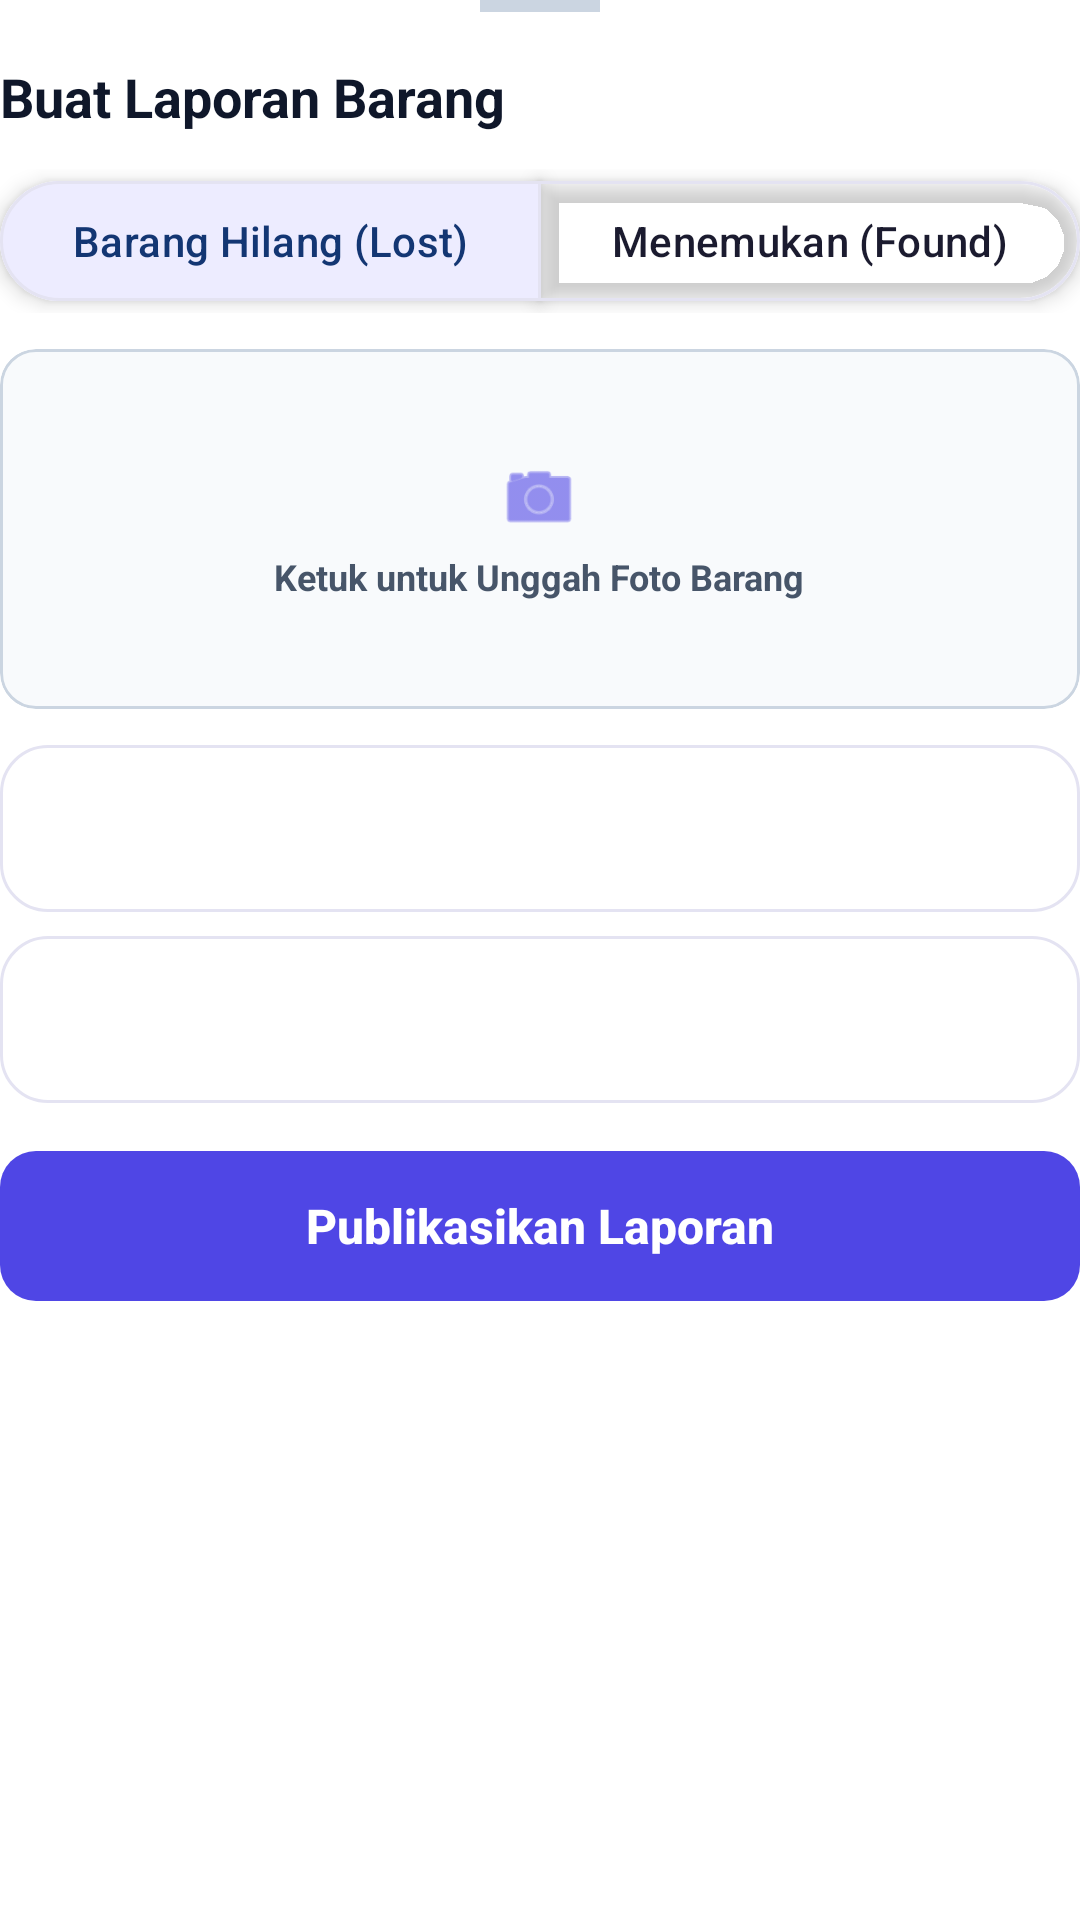

Write the Android layout XML for this screen, with the resource values it uses.
<!-- AndroidManifest.xml: application theme Theme.CampusFind -->
<!-- res/layout/activity_post.xml -->
<?xml version="1.0" encoding="utf-8"?>
<LinearLayout
    xmlns:android="http://schemas.android.com/apk/res/android"
    xmlns:app="http://schemas.android.com/apk/res-auto"
    xmlns:tools="http://schemas.android.com/tools"
    android:orientation="vertical"
    android:id="@+id/main"
    android:layout_width="match_parent"
    android:layout_height="wrap_content"
    android:background="#FFFFFF"
    android:elevation="16dp"
    app:behavior_hideable="true"
    app:behavior_peekHeight="0dp"
    app:layout_behavior="com.google.android.material.bottomsheet.BottomSheetBehavior"
    tools:context=".PostActivity">

    <View
        android:layout_width="40dp"
        android:layout_height="4dp"
        android:layout_gravity="center_horizontal"
        android:layout_marginBottom="16dp"
        android:background="#CBD5E1" />
    <TextView
        android:layout_width="wrap_content"
        android:layout_height="wrap_content"
        android:text="Buat Laporan Barang"
        android:textColor="#0F172A"
        android:textSize="18sp"
        android:textStyle="bold" />
    
    <com.google.android.material.button.MaterialButtonToggleGroup
        android:id="@+id/toggle_report_type"
        android:layout_width="match_parent"
        android:layout_height="wrap_content"
        android:layout_marginTop="12dp"
        app:checkedButton="@id/btn_type_lost"
        app:selectionRequired="true"
        app:singleSelection="true">
        <com.google.android.material.button.MaterialButton
            android:id="@+id/btn_type_lost"
            style="@style/Widget.Material3.Button.OutlinedButton"
            android:layout_width="0dp"
            android:layout_height="wrap_content"
            android:layout_weight="1"
            android:text="Barang Hilang (Lost)"
            android:textAllCaps="false" />
        <com.google.android.material.button.MaterialButton
            android:id="@+id/btn_type_found"
            style="@style/Widget.Material3.Button.OutlinedButton"
            android:layout_width="0dp"
            android:layout_height="wrap_content"
            android:layout_weight="1"
            android:text="Menemukan (Found)"
            android:textAllCaps="false" />
    </com.google.android.material.button.MaterialButtonToggleGroup>
    
    <com.google.android.material.card.MaterialCardView
        android:id="@+id/card_upload_photo"
        android:layout_width="match_parent"
        android:layout_height="120dp"
        android:layout_marginTop="12dp"
        app:cardBackgroundColor="#F8FAFC"
        app:cardCornerRadius="12dp"
        app:strokeColor="#CBD5E1"
        app:strokeWidth="1dp">
        <FrameLayout
            android:layout_width="match_parent"
            android:layout_height="match_parent">
            <ImageView
                android:id="@+id/iv_post_photo_preview"
                android:layout_width="match_parent"
                android:layout_height="match_parent"
                android:contentDescription="Preview Foto Barang"
                android:scaleType="centerCrop"
                android:visibility="gone" />
            <LinearLayout
                android:id="@+id/layout_upload_placeholder"
                android:layout_width="wrap_content"
                android:layout_height="wrap_content"
                android:layout_gravity="center"
                android:gravity="center"
                android:orientation="vertical">
                <ImageView
                    android:layout_width="28dp"
                    android:layout_height="28dp"
                    android:contentDescription="Kamera"
                    android:src="@android:drawable/ic_menu_camera"
                    app:tint="#4F46E5" />
                <TextView
                    android:layout_width="wrap_content"
                    android:layout_height="wrap_content"
                    android:layout_marginTop="4dp"
                    android:text="Ketuk untuk Unggah Foto Barang"
                    android:textColor="#475569"
                    android:textSize="12sp"
                    android:textStyle="bold" />
            </LinearLayout>
        </FrameLayout>
    </com.google.android.material.card.MaterialCardView>
    <com.google.android.material.textfield.TextInputLayout
        style="@style/Widget.Material3.TextInputLayout.OutlinedBox"
        android:layout_width="match_parent"
        android:layout_height="wrap_content"
        android:layout_marginTop="12dp"
        android:hint="Nama Barang (cth: Tumbler Corkcicle Hitam)">
        <com.google.android.material.textfield.TextInputEditText
            android:id="@+id/et_post_title"
            android:layout_width="match_parent"
            android:layout_height="wrap_content" />
    </com.google.android.material.textfield.TextInputLayout>
    <com.google.android.material.textfield.TextInputLayout
        style="@style/Widget.Material3.TextInputLayout.OutlinedBox"
        android:layout_width="match_parent"
        android:layout_height="wrap_content"
        android:layout_marginTop="8dp"
        android:hint="Lokasi Kampus dan Titik Spesifik">
        <com.google.android.material.textfield.TextInputEditText
            android:id="@+id/et_post_location"
            android:layout_width="match_parent"
            android:layout_height="wrap_content" />
    </com.google.android.material.textfield.TextInputLayout>
    <com.google.android.material.button.MaterialButton
        android:id="@+id/btn_submit_post"
        android:layout_width="match_parent"
        android:layout_height="50dp"
        android:layout_marginTop="16dp"
        android:text="Publikasikan Laporan"
        android:textAllCaps="false"
        android:textStyle="bold"
        app:backgroundTint="#4F46E5"
        app:cornerRadius="12dp" />
</LinearLayout>
<!-- resources referenced by this layout -->
<resources>
  <color name="cf_navy_700">#304F8C</color>
  <color name="cf_on_dark">#FFFFFF</color>
  <color name="cf_blue_100">#DAE7FC</color>
  <color name="cf_navy_900">#133673</color>
  <color name="cf_lavender_100">#EDECFF</color>
  <color name="cf_blue_300">#96C0FE</color>
  <color name="cf_surface">#FFFFFF</color>
  <color name="cf_ink">#1B1B2F</color>
  <color name="cf_ink_muted">#6B6E80</color>
  <color name="cf_divider">#E4E3F2</color>
  <color name="cf_error">#BA1A1A</color>
  <color name="cf_background">#FAF8FF</color>
  <style name="Widget.CampusFind.TextInputLayout" parent="Widget.Material3.TextInputLayout.OutlinedBox">
          <item name="hintEnabled">false</item>
          <item name="boxBackgroundColor">@color/cf_surface</item>
          <item name="boxStrokeColor">@color/input_stroke</item>
          <item name="boxStrokeWidth">0dp</item>
          <item name="boxStrokeWidthFocused">1.5dp</item>
          <item name="boxCornerRadiusTopStart">@dimen/radius_medium</item>
          <item name="boxCornerRadiusTopEnd">@dimen/radius_medium</item>
          <item name="boxCornerRadiusBottomStart">@dimen/radius_medium</item>
          <item name="boxCornerRadiusBottomEnd">@dimen/radius_medium</item>
          <item name="startIconTint">@color/cf_ink_muted</item>
          <item name="endIconTint">@color/cf_ink_muted</item>
          <item name="errorIconDrawable">@null</item>
      </style>
  <style name="Widget.CampusFind.Button" parent="Widget.Material3.Button">
          <item name="android:minHeight">@dimen/button_height</item>
          <item name="android:textAppearance">@style/TextAppearance.CampusFind.Button</item>
          <item name="android:textColor">@color/cf_on_dark</item>
          <item name="backgroundTint">@color/cf_navy_700</item>
          <item name="cornerRadius">@dimen/radius_medium</item>
          <item name="iconGravity">textEnd</item>
          <item name="iconTint">@color/cf_on_dark</item>
          <item name="android:insetTop">0dp</item>
          <item name="android:insetBottom">0dp</item>
          <item name="android:elevation">4dp</item>
      </style>
  <style name="ThemeOverlay.CampusFind.BottomSheetDialog" parent="ThemeOverlay.Material3.BottomSheetDialog">
          <item name="bottomSheetStyle">@style/Widget.CampusFind.BottomSheet</item>
      </style>
  <dimen name="radius_medium">16dp</dimen>
  <dimen name="button_height">52dp</dimen>
  <style name="TextAppearance.CampusFind.Button" parent="TextAppearance.Material3.LabelLarge">
          <item name="android:fontFamily">@font/poppins_semibold</item>
          <item name="android:textSize">16sp</item>
          <item name="android:letterSpacing">0</item>
      </style>
  <style name="Widget.CampusFind.BottomSheet" parent="Widget.Material3.BottomSheet">
          <item name="backgroundTint">@color/cf_background</item>
          <item name="shapeAppearanceOverlay">@style/ShapeAppearanceOverlay.CampusFind.BottomSheet</item>
      </style>
  <style name="ShapeAppearanceOverlay.CampusFind.BottomSheet" parent="">
          <item name="cornerFamilyTopLeft">rounded</item>
          <item name="cornerFamilyTopRight">rounded</item>
          <item name="cornerSizeTopLeft">28dp</item>
          <item name="cornerSizeTopRight">28dp</item>
          <item name="cornerSizeBottomLeft">0dp</item>
          <item name="cornerSizeBottomRight">0dp</item>
      </style>
</resources>
